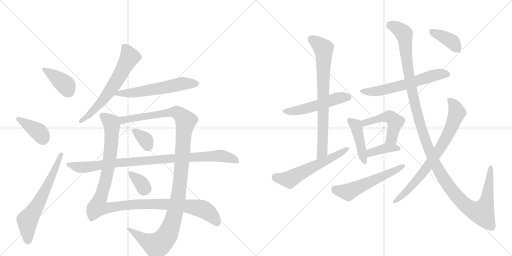
t = 0.00 s
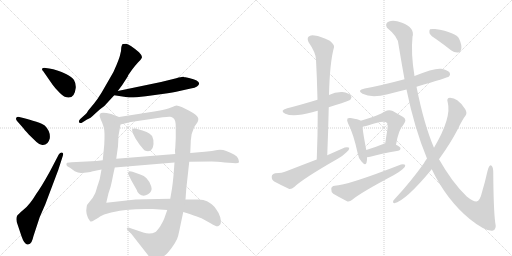
t = 3.23 s
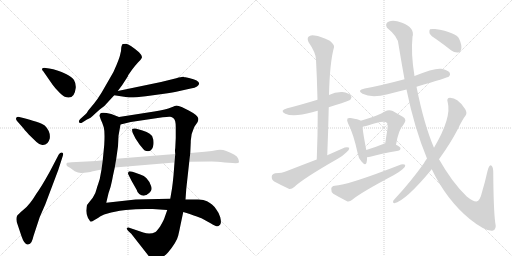
t = 6.45 s
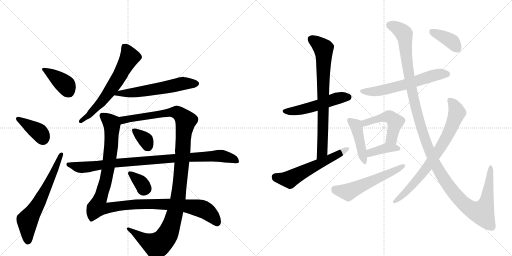
t = 9.68 s
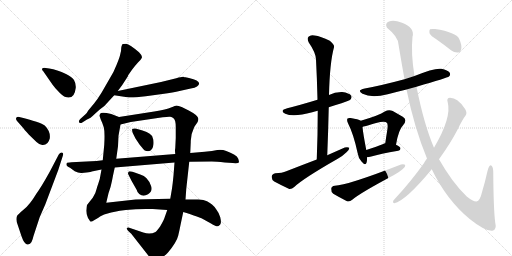
t = 12.91 s
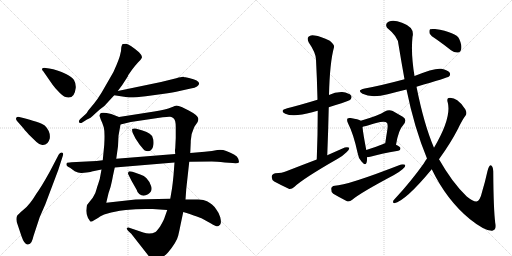
t = 16.14 s

The animated SVG that drew these frames (rendered in a browser with its animation timeline set to each time). Animation: 21 CSS @keyframes rules; one cycle of 16.14 s.

<svg version="1.1" viewBox="0 0 2048 1024" xmlns="http://www.w3.org/2000/svg">
  <g stroke="lightgray" stroke-dasharray="1,1" stroke-width="1" transform="scale(4, 4)">
    <line x1="0" y1="0" x2="256" y2="256"></line>
    <line x1="256" y1="0" x2="0" y2="256"></line>
    <line x1="128" y1="0" x2="128" y2="256"></line>
    <line x1="0" y1="128" x2="256" y2="128"></line>
    <line x1="256" y1="0" x2="512" y2="256"></line>
    <line x1="512" y1="0" x2="256" y2="256"></line>
    <line x1="384" y1="0" x2="384" y2="256"></line>
    <line x1="256" y1="128" x2="512" y2="128"></line>
  </g>
<g transform="scale(1, -1) translate(0, -850)">
   <style type="text/css">
    @keyframes keyframes0 {
      from {
       stroke: black;
       stroke-dashoffset: 390;
       stroke-width: 128;
       }
       56% {
       animation-timing-function: step-end;
       stroke: black;
       stroke-dashoffset: 0;
       stroke-width: 128;
       }
       to {
       stroke: black;
       stroke-width: 1024;
       }
       }
       #make-me-a-hanzi-animation-0 {
         animation: keyframes0 0.567383s both;
         animation-delay: 0.000000s;
         animation-timing-function: linear;
       }
    @keyframes keyframes1 {
      from {
       stroke: black;
       stroke-dashoffset: 386;
       stroke-width: 128;
       }
       56% {
       animation-timing-function: step-end;
       stroke: black;
       stroke-dashoffset: 0;
       stroke-width: 128;
       }
       to {
       stroke: black;
       stroke-width: 1024;
       }
       }
       #make-me-a-hanzi-animation-1 {
         animation: keyframes1 0.564128s both;
         animation-delay: 0.567383s;
         animation-timing-function: linear;
       }
    @keyframes keyframes2 {
      from {
       stroke: black;
       stroke-dashoffset: 636;
       stroke-width: 128;
       }
       67% {
       animation-timing-function: step-end;
       stroke: black;
       stroke-dashoffset: 0;
       stroke-width: 128;
       }
       to {
       stroke: black;
       stroke-width: 1024;
       }
       }
       #make-me-a-hanzi-animation-2 {
         animation: keyframes2 0.767578s both;
         animation-delay: 1.131510s;
         animation-timing-function: linear;
       }
    @keyframes keyframes3 {
      from {
       stroke: black;
       stroke-dashoffset: 626;
       stroke-width: 128;
       }
       67% {
       animation-timing-function: step-end;
       stroke: black;
       stroke-dashoffset: 0;
       stroke-width: 128;
       }
       to {
       stroke: black;
       stroke-width: 1024;
       }
       }
       #make-me-a-hanzi-animation-3 {
         animation: keyframes3 0.759440s both;
         animation-delay: 1.899089s;
         animation-timing-function: linear;
       }
    @keyframes keyframes4 {
      from {
       stroke: black;
       stroke-dashoffset: 581;
       stroke-width: 128;
       }
       65% {
       animation-timing-function: step-end;
       stroke: black;
       stroke-dashoffset: 0;
       stroke-width: 128;
       }
       to {
       stroke: black;
       stroke-width: 1024;
       }
       }
       #make-me-a-hanzi-animation-4 {
         animation: keyframes4 0.722819s both;
         animation-delay: 2.658529s;
         animation-timing-function: linear;
       }
    @keyframes keyframes5 {
      from {
       stroke: black;
       stroke-dashoffset: 1148;
       stroke-width: 128;
       }
       79% {
       animation-timing-function: step-end;
       stroke: black;
       stroke-dashoffset: 0;
       stroke-width: 128;
       }
       to {
       stroke: black;
       stroke-width: 1024;
       }
       }
       #make-me-a-hanzi-animation-5 {
         animation: keyframes5 1.184245s both;
         animation-delay: 3.381348s;
         animation-timing-function: linear;
       }
    @keyframes keyframes6 {
      from {
       stroke: black;
       stroke-dashoffset: 1188;
       stroke-width: 128;
       }
       79% {
       animation-timing-function: step-end;
       stroke: black;
       stroke-dashoffset: 0;
       stroke-width: 128;
       }
       to {
       stroke: black;
       stroke-width: 1024;
       }
       }
       #make-me-a-hanzi-animation-6 {
         animation: keyframes6 1.216797s both;
         animation-delay: 4.565592s;
         animation-timing-function: linear;
       }
    @keyframes keyframes7 {
      from {
       stroke: black;
       stroke-dashoffset: 344;
       stroke-width: 128;
       }
       53% {
       animation-timing-function: step-end;
       stroke: black;
       stroke-dashoffset: 0;
       stroke-width: 128;
       }
       to {
       stroke: black;
       stroke-width: 1024;
       }
       }
       #make-me-a-hanzi-animation-7 {
         animation: keyframes7 0.529948s both;
         animation-delay: 5.782389s;
         animation-timing-function: linear;
       }
    @keyframes keyframes8 {
      from {
       stroke: black;
       stroke-dashoffset: 343;
       stroke-width: 128;
       }
       53% {
       animation-timing-function: step-end;
       stroke: black;
       stroke-dashoffset: 0;
       stroke-width: 128;
       }
       to {
       stroke: black;
       stroke-width: 1024;
       }
       }
       #make-me-a-hanzi-animation-8 {
         animation: keyframes8 0.529134s both;
         animation-delay: 6.312337s;
         animation-timing-function: linear;
       }
    @keyframes keyframes9 {
      from {
       stroke: black;
       stroke-dashoffset: 940;
       stroke-width: 128;
       }
       75% {
       animation-timing-function: step-end;
       stroke: black;
       stroke-dashoffset: 0;
       stroke-width: 128;
       }
       to {
       stroke: black;
       stroke-width: 1024;
       }
       }
       #make-me-a-hanzi-animation-9 {
         animation: keyframes9 1.014974s both;
         animation-delay: 6.841471s;
         animation-timing-function: linear;
       }
    @keyframes keyframes10 {
      from {
       stroke: black;
       stroke-dashoffset: 515;
       stroke-width: 128;
       }
       63% {
       animation-timing-function: step-end;
       stroke: black;
       stroke-dashoffset: 0;
       stroke-width: 128;
       }
       to {
       stroke: black;
       stroke-width: 1024;
       }
       }
       #make-me-a-hanzi-animation-10 {
         animation: keyframes10 0.669108s both;
         animation-delay: 7.856445s;
         animation-timing-function: linear;
       }
    @keyframes keyframes11 {
      from {
       stroke: black;
       stroke-dashoffset: 758;
       stroke-width: 128;
       }
       71% {
       animation-timing-function: step-end;
       stroke: black;
       stroke-dashoffset: 0;
       stroke-width: 128;
       }
       to {
       stroke: black;
       stroke-width: 1024;
       }
       }
       #make-me-a-hanzi-animation-11 {
         animation: keyframes11 0.866862s both;
         animation-delay: 8.525553s;
         animation-timing-function: linear;
       }
    @keyframes keyframes12 {
      from {
       stroke: black;
       stroke-dashoffset: 578;
       stroke-width: 128;
       }
       65% {
       animation-timing-function: step-end;
       stroke: black;
       stroke-dashoffset: 0;
       stroke-width: 128;
       }
       to {
       stroke: black;
       stroke-width: 1024;
       }
       }
       #make-me-a-hanzi-animation-12 {
         animation: keyframes12 0.720378s both;
         animation-delay: 9.392415s;
         animation-timing-function: linear;
       }
    @keyframes keyframes13 {
      from {
       stroke: black;
       stroke-dashoffset: 602;
       stroke-width: 128;
       }
       66% {
       animation-timing-function: step-end;
       stroke: black;
       stroke-dashoffset: 0;
       stroke-width: 128;
       }
       to {
       stroke: black;
       stroke-width: 1024;
       }
       }
       #make-me-a-hanzi-animation-13 {
         animation: keyframes13 0.739909s both;
         animation-delay: 10.112793s;
         animation-timing-function: linear;
       }
    @keyframes keyframes14 {
      from {
       stroke: black;
       stroke-dashoffset: 439;
       stroke-width: 128;
       }
       59% {
       animation-timing-function: step-end;
       stroke: black;
       stroke-dashoffset: 0;
       stroke-width: 128;
       }
       to {
       stroke: black;
       stroke-width: 1024;
       }
       }
       #make-me-a-hanzi-animation-14 {
         animation: keyframes14 0.607259s both;
         animation-delay: 10.852702s;
         animation-timing-function: linear;
       }
    @keyframes keyframes15 {
      from {
       stroke: black;
       stroke-dashoffset: 492;
       stroke-width: 128;
       }
       62% {
       animation-timing-function: step-end;
       stroke: black;
       stroke-dashoffset: 0;
       stroke-width: 128;
       }
       to {
       stroke: black;
       stroke-width: 1024;
       }
       }
       #make-me-a-hanzi-animation-15 {
         animation: keyframes15 0.650391s both;
         animation-delay: 11.459961s;
         animation-timing-function: linear;
       }
    @keyframes keyframes16 {
      from {
       stroke: black;
       stroke-dashoffset: 385;
       stroke-width: 128;
       }
       56% {
       animation-timing-function: step-end;
       stroke: black;
       stroke-dashoffset: 0;
       stroke-width: 128;
       }
       to {
       stroke: black;
       stroke-width: 1024;
       }
       }
       #make-me-a-hanzi-animation-16 {
         animation: keyframes16 0.563314s both;
         animation-delay: 12.110352s;
         animation-timing-function: linear;
       }
    @keyframes keyframes17 {
      from {
       stroke: black;
       stroke-dashoffset: 558;
       stroke-width: 128;
       }
       64% {
       animation-timing-function: step-end;
       stroke: black;
       stroke-dashoffset: 0;
       stroke-width: 128;
       }
       to {
       stroke: black;
       stroke-width: 1024;
       }
       }
       #make-me-a-hanzi-animation-17 {
         animation: keyframes17 0.704102s both;
         animation-delay: 12.673665s;
         animation-timing-function: linear;
       }
    @keyframes keyframes18 {
      from {
       stroke: black;
       stroke-dashoffset: 1329;
       stroke-width: 128;
       }
       81% {
       animation-timing-function: step-end;
       stroke: black;
       stroke-dashoffset: 0;
       stroke-width: 128;
       }
       to {
       stroke: black;
       stroke-width: 1024;
       }
       }
       #make-me-a-hanzi-animation-18 {
         animation: keyframes18 1.331543s both;
         animation-delay: 13.377767s;
         animation-timing-function: linear;
       }
    @keyframes keyframes19 {
      from {
       stroke: black;
       stroke-dashoffset: 752;
       stroke-width: 128;
       }
       71% {
       animation-timing-function: step-end;
       stroke: black;
       stroke-dashoffset: 0;
       stroke-width: 128;
       }
       to {
       stroke: black;
       stroke-width: 1024;
       }
       }
       #make-me-a-hanzi-animation-19 {
         animation: keyframes19 0.861979s both;
         animation-delay: 14.709310s;
         animation-timing-function: linear;
       }
    @keyframes keyframes20 {
      from {
       stroke: black;
       stroke-dashoffset: 386;
       stroke-width: 128;
       }
       56% {
       animation-timing-function: step-end;
       stroke: black;
       stroke-dashoffset: 0;
       stroke-width: 128;
       }
       to {
       stroke: black;
       stroke-width: 1024;
       }
       }
       #make-me-a-hanzi-animation-20 {
         animation: keyframes20 0.564128s both;
         animation-delay: 15.571289s;
         animation-timing-function: linear;
       }
</style>
<path d="M 197 576 L 183 578 Q 173 580 169 576 Q 166 572 173 565 L 209 513 Q 211 509 230 488 Q 250 466 259 463 Q 298 449 303 499 Q 304 516 296 530 Q 288 543 264 554 Q 228 572 197 576 Z" fill="lightgray"></path> 
<path d="M 69 365 L 91 340 Q 96 333 115 312 L 146 282 Q 156 272 169 270 Q 192 268 199 296 Q 203 324 179 348 Q 163 361 77 382 Q 69 384 65 379 Q 62 373 69 365 Z" fill="lightgray"></path> 
<path d="M 235 232 L 200 165 Q 164 100 146 76 Q 119 31 95 12 Q 71 -8 68 -14 Q 62 -29 71 -50 L 86 -95 Q 98 -130 112 -128 Q 121 -126 126 -118 Q 131 -108 134 -94 L 159 -18 L 181 32 L 233 170 L 251 226 Q 256 239 247 240 Q 240 240 235 232 Z" fill="lightgray"></path> 
<path d="M 485 659 Q 485 645 481 633 Q 479 621 466 590 Q 454 559 440 538 L 406 479 Q 390 453 377 437 L 353 408 Q 346 395 342 393 L 321 374 Q 313 366 317 360 Q 322 356 329 360 L 348 372 Q 360 375 381 396 L 399 412 Q 421 427 433 443 L 457 469 L 471 486 L 489 510 L 511 544 Q 511 546 514 551 L 528 571 Q 540 587 551 599 Q 563 610 567 618 Q 571 626 556 641 Q 517 674 505 675 Q 493 675 492 674 Q 488 675 485 659 Z" fill="lightgray"></path> 
<path d="M 457 469 L 509 461 Q 525 458 583 465 L 649 474 Q 695 480 718 486 L 763 496 Q 780 499 788 504 Q 815 524 756 538 L 742 541 Q 738 541 734 543 Q 728 544 705 537 L 644 522 L 471 486 C 442 480 427 474 457 469 Z" fill="lightgray"></path> 
<path d="M 476 382 L 445 394 Q 403 405 400 394 L 398 387 L 403 372 Q 410 358 415 341 Q 420 323 417 271 L 411 209 L 406 172 L 399 134 L 392 112 Q 390 108 386 93 Q 383 77 371 59 L 348 30 Q 346 22 345 7 Q 345 -8 352 -22 L 358 -31 Q 360 -36 363 -36 Q 367 -37 378 -30 Q 390 -24 402 -15 Q 415 -7 434 -3 Q 451 3 503 10 Q 556 16 611 14 L 669 10 L 733 2 L 756 -5 Q 799 -20 806 -23 L 844 -44 Q 867 -59 874 -54 Q 882 -50 883 -43 Q 885 -36 881 -19 Q 877 -3 866 11 Q 856 26 848 32 Q 841 38 828 45 Q 816 52 793 52 L 742 52 L 681 55 L 633 54 Q 603 54 585 53 L 542 52 L 425 39 L 434 77 Q 444 105 448 127 Q 452 149 459 180 L 465 215 L 472 265 L 474 307 L 482 352 C 487 378 487 378 476 382 Z" fill="lightgray"></path> 
<path d="M 761 238 L 763 282 Q 762 311 777 342 L 790 361 Q 794 370 793 376 Q 793 388 755 408 L 729 421 Q 711 428 706 428 Q 702 428 684 420 Q 667 412 617 404 L 476 382 C 446 377 453 345 482 352 L 523 362 L 651 381 Q 674 384 681 383 Q 688 382 695 376 Q 703 369 703 342 L 703 298 L 701 257 Q 699 250 701 234 L 698 200 L 694 148 Q 691 117 688 96 L 681 55 L 669 10 L 657 -24 Q 653 -34 641 -55 Q 628 -74 622 -78 Q 600 -89 573 -80 L 517 -61 Q 511 -58 508 -62 Q 505 -66 513 -74 L 525 -85 L 590 -168 Q 607 -192 624 -191 Q 642 -190 672 -160 Q 707 -118 713 -92 Q 719 -66 722 -50 L 733 2 L 742 52 L 745 94 L 757 203 L 761 238 Z" fill="lightgray"></path> 
<path d="M 531 318 L 542 296 L 558 272 Q 577 249 579 248 Q 611 237 614 274 Q 615 292 611 298 Q 607 318 570 328 L 542 336 Q 532 337 529 334 Q 527 330 531 318 Z" fill="lightgray"></path> 
<path d="M 561 152 L 530 163 Q 514 167 514 162 Q 510 157 514 151 L 526 127 L 547 90 Q 549 80 557 74 Q 573 61 592 73 Q 611 85 605 104 Q 600 123 586 137 Q 577 148 561 152 Z" fill="lightgray"></path> 
<path d="M 819 243 L 761 238 L 701 234 L 465 215 L 411 209 L 386 206 L 286 201 Q 269 200 267 198 Q 265 192 266 190 Q 266 186 280 179 L 299 165 Q 314 157 327 158 L 346 160 Q 365 163 367 164 L 406 172 L 459 180 L 698 200 L 757 203 L 847 204 Q 865 204 899 200 L 931 198 Q 954 196 956 201 Q 956 205 953 215 Q 950 225 936 232 Q 923 239 905 246 Q 888 253 869 250 Q 851 246 819 243 Z" fill="lightgray"></path> 
<path d="M 1315 421 Q 1339 430 1366 437 Q 1397 447 1402 452 Q 1409 461 1404 468 Q 1397 478 1369 482 Q 1341 483 1316 470 L 1270 451 Q 1201 430 1149 417 Q 1116 408 1141 395 Q 1174 380 1249 401 Q 1259 404 1271 407 L 1315 421 Z" fill="lightgray"></path> 
<path d="M 1309 229 Q 1313 328 1315 421 L 1316 470 Q 1319 600 1336 661 Q 1339 671 1319 687 Q 1283 705 1258 708 Q 1242 712 1234 703 Q 1227 696 1235 680 Q 1263 640 1264 612 Q 1268 536 1270 451 L 1271 407 Q 1271 314 1267 212 C 1266 182 1308 199 1309 229 Z" fill="lightgray"></path> 
<path d="M 1267 212 Q 1209 190 1145 165 Q 1129 158 1101 157 Q 1088 154 1087 144 Q 1086 131 1097 124 Q 1121 111 1155 95 Q 1165 92 1177 102 Q 1211 135 1351 215 Q 1372 227 1386 241 Q 1398 250 1397 259 Q 1391 263 1379 260 Q 1345 245 1309 229 L 1267 212 Z" fill="lightgray"></path> 
<path d="M 1666 503 Q 1790 539 1796 544 Q 1803 551 1799 559 Q 1792 569 1765 575 Q 1738 579 1658 546 L 1618 533 Q 1525 508 1459 496 Q 1425 489 1450 475 Q 1486 457 1551 473 Q 1585 482 1626 492 L 1666 503 Z" fill="lightgray"></path> 
<path d="M 1443 367 Q 1434 373 1403 378 Q 1393 379 1390 376 Q 1386 370 1392 357 Q 1414 314 1430 240 Q 1433 218 1446 204 Q 1462 185 1466 199 Q 1469 208 1468 221 L 1465 250 Q 1452 319 1450 342 C 1448 365 1448 365 1443 367 Z" fill="lightgray"></path> 
<path d="M 1584 271 Q 1594 331 1613 350 Q 1631 372 1611 383 Q 1595 392 1571 406 Q 1555 413 1539 404 Q 1518 389 1443 367 C 1414 358 1422 332 1450 342 Q 1450 343 1521 362 Q 1542 366 1547 359 Q 1553 355 1549 329 Q 1545 305 1541 277 C 1537 247 1579 241 1584 271 Z" fill="lightgray"></path> 
<path d="M 1468 221 Q 1475 221 1485 224 Q 1519 234 1593 247 Q 1602 248 1602 256 Q 1602 263 1584 271 C 1561 282 1561 282 1541 277 Q 1535 276 1533 274 Q 1496 259 1465 250 C 1436 242 1438 219 1468 221 Z" fill="lightgray"></path> 
<path d="M 1339 107 Q 1326 106 1325 95 Q 1324 82 1333 75 Q 1355 62 1388 45 Q 1398 42 1409 51 Q 1442 79 1576 150 Q 1595 160 1610 173 Q 1622 180 1621 190 Q 1617 194 1604 192 Q 1388 108 1339 107 Z" fill="lightgray"></path> 
<path d="M 1727 173 Q 1787 49 1880 -27 Q 1940 -75 1969 -73 Q 1988 -69 1981 -41 Q 1974 11 1973 164 Q 1972 188 1962 189 Q 1956 188 1950 166 Q 1940 121 1929 85 Q 1920 46 1906 44 Q 1893 43 1867 64 Q 1810 118 1756 213 L 1736 259 Q 1696 352 1666 503 L 1658 546 Q 1643 636 1650 703 Q 1660 740 1608 759 Q 1575 772 1556 764 Q 1538 757 1548 739 Q 1593 703 1594 672 Q 1606 599 1618 533 L 1626 492 Q 1657 339 1708 216 L 1727 173 Z" fill="lightgray"></path> 
<path d="M 1708 216 Q 1701 207 1695 196 Q 1644 124 1578 53 Q 1572 49 1572 42 Q 1572 38 1577 37 Q 1622 46 1727 173 L 1756 213 Q 1802 277 1830 331 Q 1849 371 1863 389 Q 1869 399 1861 413 Q 1845 438 1829 449 Q 1816 459 1800 459 Q 1785 459 1791 440 Q 1807 380 1736 259 L 1708 216 Z" fill="lightgray"></path> 
<path d="M 1748 691 Q 1775 672 1804 649 Q 1817 639 1832 640 Q 1842 641 1845 654 Q 1848 669 1837 694 Q 1825 721 1740 734 Q 1725 735 1720 733 Q 1716 729 1718 717 Q 1722 707 1748 691 Z" fill="lightgray"></path> 
      <clipPath id="make-me-a-hanzi-clip-0">
      <path d="M 197 576 L 183 578 Q 173 580 169 576 Q 166 572 173 565 L 209 513 Q 211 509 230 488 Q 250 466 259 463 Q 298 449 303 499 Q 304 516 296 530 Q 288 543 264 554 Q 228 572 197 576 Z" fill="lightgray"></path>
      </clipPath>
      <path clip-path="url(#make-me-a-hanzi-clip-0)" d="M 177 573 L 261 512 L 274 485 " fill="none" id="make-me-a-hanzi-animation-0" stroke-dasharray="262 524" stroke-linecap="round"></path>

      <clipPath id="make-me-a-hanzi-clip-1">
      <path d="M 69 365 L 91 340 Q 96 333 115 312 L 146 282 Q 156 272 169 270 Q 192 268 199 296 Q 203 324 179 348 Q 163 361 77 382 Q 69 384 65 379 Q 62 373 69 365 Z" fill="lightgray"></path>
      </clipPath>
      <path clip-path="url(#make-me-a-hanzi-clip-1)" d="M 73 374 L 158 320 L 172 294 " fill="none" id="make-me-a-hanzi-animation-1" stroke-dasharray="258 516" stroke-linecap="round"></path>

      <clipPath id="make-me-a-hanzi-clip-2">
      <path d="M 235 232 L 200 165 Q 164 100 146 76 Q 119 31 95 12 Q 71 -8 68 -14 Q 62 -29 71 -50 L 86 -95 Q 98 -130 112 -128 Q 121 -126 126 -118 Q 131 -108 134 -94 L 159 -18 L 181 32 L 233 170 L 251 226 Q 256 239 247 240 Q 240 240 235 232 Z" fill="lightgray"></path>
      </clipPath>
      <path clip-path="url(#make-me-a-hanzi-clip-2)" d="M 111 -115 L 110 -32 L 160 48 L 244 232 " fill="none" id="make-me-a-hanzi-animation-2" stroke-dasharray="508 1016" stroke-linecap="round"></path>

      <clipPath id="make-me-a-hanzi-clip-3">
      <path d="M 485 659 Q 485 645 481 633 Q 479 621 466 590 Q 454 559 440 538 L 406 479 Q 390 453 377 437 L 353 408 Q 346 395 342 393 L 321 374 Q 313 366 317 360 Q 322 356 329 360 L 348 372 Q 360 375 381 396 L 399 412 Q 421 427 433 443 L 457 469 L 471 486 L 489 510 L 511 544 Q 511 546 514 551 L 528 571 Q 540 587 551 599 Q 563 610 567 618 Q 571 626 556 641 Q 517 674 505 675 Q 493 675 492 674 Q 488 675 485 659 Z" fill="lightgray"></path>
      </clipPath>
      <path clip-path="url(#make-me-a-hanzi-clip-3)" d="M 499 662 L 514 637 L 517 619 L 483 554 L 403 439 L 353 387 L 323 366 " fill="none" id="make-me-a-hanzi-animation-3" stroke-dasharray="498 996" stroke-linecap="round"></path>

      <clipPath id="make-me-a-hanzi-clip-4">
      <path d="M 457 469 L 509 461 Q 525 458 583 465 L 649 474 Q 695 480 718 486 L 763 496 Q 780 499 788 504 Q 815 524 756 538 L 742 541 Q 738 541 734 543 Q 728 544 705 537 L 644 522 L 471 486 C 442 480 427 474 457 469 Z" fill="lightgray"></path>
      </clipPath>
      <path clip-path="url(#make-me-a-hanzi-clip-4)" d="M 464 470 L 474 476 L 551 481 L 731 516 L 784 516 " fill="none" id="make-me-a-hanzi-animation-4" stroke-dasharray="453 906" stroke-linecap="round"></path>

      <clipPath id="make-me-a-hanzi-clip-5">
      <path d="M 476 382 L 445 394 Q 403 405 400 394 L 398 387 L 403 372 Q 410 358 415 341 Q 420 323 417 271 L 411 209 L 406 172 L 399 134 L 392 112 Q 390 108 386 93 Q 383 77 371 59 L 348 30 Q 346 22 345 7 Q 345 -8 352 -22 L 358 -31 Q 360 -36 363 -36 Q 367 -37 378 -30 Q 390 -24 402 -15 Q 415 -7 434 -3 Q 451 3 503 10 Q 556 16 611 14 L 669 10 L 733 2 L 756 -5 Q 799 -20 806 -23 L 844 -44 Q 867 -59 874 -54 Q 882 -50 883 -43 Q 885 -36 881 -19 Q 877 -3 866 11 Q 856 26 848 32 Q 841 38 828 45 Q 816 52 793 52 L 742 52 L 681 55 L 633 54 Q 603 54 585 53 L 542 52 L 425 39 L 434 77 Q 444 105 448 127 Q 452 149 459 180 L 465 215 L 472 265 L 474 307 L 482 352 C 487 378 487 378 476 382 Z" fill="lightgray"></path>
      </clipPath>
      <path clip-path="url(#make-me-a-hanzi-clip-5)" d="M 410 387 L 446 357 L 446 287 L 423 126 L 390 22 L 423 17 L 550 34 L 733 28 L 810 14 L 845 -10 L 869 -40 " fill="none" id="make-me-a-hanzi-animation-5" stroke-dasharray="1020 2040" stroke-linecap="round"></path>

      <clipPath id="make-me-a-hanzi-clip-6">
      <path d="M 761 238 L 763 282 Q 762 311 777 342 L 790 361 Q 794 370 793 376 Q 793 388 755 408 L 729 421 Q 711 428 706 428 Q 702 428 684 420 Q 667 412 617 404 L 476 382 C 446 377 453 345 482 352 L 523 362 L 651 381 Q 674 384 681 383 Q 688 382 695 376 Q 703 369 703 342 L 703 298 L 701 257 Q 699 250 701 234 L 698 200 L 694 148 Q 691 117 688 96 L 681 55 L 669 10 L 657 -24 Q 653 -34 641 -55 Q 628 -74 622 -78 Q 600 -89 573 -80 L 517 -61 Q 511 -58 508 -62 Q 505 -66 513 -74 L 525 -85 L 590 -168 Q 607 -192 624 -191 Q 642 -190 672 -160 Q 707 -118 713 -92 Q 719 -66 722 -50 L 733 2 L 742 52 L 745 94 L 757 203 L 761 238 Z" fill="lightgray"></path>
      </clipPath>
      <path clip-path="url(#make-me-a-hanzi-clip-6)" d="M 487 361 L 493 370 L 517 376 L 687 401 L 713 398 L 743 367 L 713 61 L 690 -36 L 668 -91 L 654 -111 L 625 -131 L 579 -110 L 513 -67 " fill="none" id="make-me-a-hanzi-animation-6" stroke-dasharray="1060 2120" stroke-linecap="round"></path>

      <clipPath id="make-me-a-hanzi-clip-7">
      <path d="M 531 318 L 542 296 L 558 272 Q 577 249 579 248 Q 611 237 614 274 Q 615 292 611 298 Q 607 318 570 328 L 542 336 Q 532 337 529 334 Q 527 330 531 318 Z" fill="lightgray"></path>
      </clipPath>
      <path clip-path="url(#make-me-a-hanzi-clip-7)" d="M 536 330 L 582 291 L 590 265 " fill="none" id="make-me-a-hanzi-animation-7" stroke-dasharray="216 432" stroke-linecap="round"></path>

      <clipPath id="make-me-a-hanzi-clip-8">
      <path d="M 561 152 L 530 163 Q 514 167 514 162 Q 510 157 514 151 L 526 127 L 547 90 Q 549 80 557 74 Q 573 61 592 73 Q 611 85 605 104 Q 600 123 586 137 Q 577 148 561 152 Z" fill="lightgray"></path>
      </clipPath>
      <path clip-path="url(#make-me-a-hanzi-clip-8)" d="M 521 157 L 583 96 " fill="none" id="make-me-a-hanzi-animation-8" stroke-dasharray="215 430" stroke-linecap="round"></path>

      <clipPath id="make-me-a-hanzi-clip-9">
      <path d="M 819 243 L 761 238 L 701 234 L 465 215 L 411 209 L 386 206 L 286 201 Q 269 200 267 198 Q 265 192 266 190 Q 266 186 280 179 L 299 165 Q 314 157 327 158 L 346 160 Q 365 163 367 164 L 406 172 L 459 180 L 698 200 L 757 203 L 847 204 Q 865 204 899 200 L 931 198 Q 954 196 956 201 Q 956 205 953 215 Q 950 225 936 232 Q 923 239 905 246 Q 888 253 869 250 Q 851 246 819 243 Z" fill="lightgray"></path>
      </clipPath>
      <path clip-path="url(#make-me-a-hanzi-clip-9)" d="M 272 193 L 314 181 L 350 182 L 490 201 L 868 227 L 923 218 L 949 207 " fill="none" id="make-me-a-hanzi-animation-9" stroke-dasharray="812 1624" stroke-linecap="round"></path>

      <clipPath id="make-me-a-hanzi-clip-10">
      <path d="M 1315 421 Q 1339 430 1366 437 Q 1397 447 1402 452 Q 1409 461 1404 468 Q 1397 478 1369 482 Q 1341 483 1316 470 L 1270 451 Q 1201 430 1149 417 Q 1116 408 1141 395 Q 1174 380 1249 401 Q 1259 404 1271 407 L 1315 421 Z" fill="lightgray"></path>
      </clipPath>
      <path clip-path="url(#make-me-a-hanzi-clip-10)" d="M 1143 407 L 1199 409 L 1352 458 L 1394 461 " fill="none" id="make-me-a-hanzi-animation-10" stroke-dasharray="387 774" stroke-linecap="round"></path>

      <clipPath id="make-me-a-hanzi-clip-11">
      <path d="M 1309 229 Q 1313 328 1315 421 L 1316 470 Q 1319 600 1336 661 Q 1339 671 1319 687 Q 1283 705 1258 708 Q 1242 712 1234 703 Q 1227 696 1235 680 Q 1263 640 1264 612 Q 1268 536 1270 451 L 1271 407 Q 1271 314 1267 212 C 1266 182 1308 199 1309 229 Z" fill="lightgray"></path>
      </clipPath>
      <path clip-path="url(#make-me-a-hanzi-clip-11)" d="M 1246 694 L 1291 658 L 1296 628 L 1289 243 L 1272 220 " fill="none" id="make-me-a-hanzi-animation-11" stroke-dasharray="630 1260" stroke-linecap="round"></path>

      <clipPath id="make-me-a-hanzi-clip-12">
      <path d="M 1267 212 Q 1209 190 1145 165 Q 1129 158 1101 157 Q 1088 154 1087 144 Q 1086 131 1097 124 Q 1121 111 1155 95 Q 1165 92 1177 102 Q 1211 135 1351 215 Q 1372 227 1386 241 Q 1398 250 1397 259 Q 1391 263 1379 260 Q 1345 245 1309 229 L 1267 212 Z" fill="lightgray"></path>
      </clipPath>
      <path clip-path="url(#make-me-a-hanzi-clip-12)" d="M 1102 142 L 1158 132 L 1392 256 " fill="none" id="make-me-a-hanzi-animation-12" stroke-dasharray="450 900" stroke-linecap="round"></path>

      <clipPath id="make-me-a-hanzi-clip-13">
      <path d="M 1666 503 Q 1790 539 1796 544 Q 1803 551 1799 559 Q 1792 569 1765 575 Q 1738 579 1658 546 L 1618 533 Q 1525 508 1459 496 Q 1425 489 1450 475 Q 1486 457 1551 473 Q 1585 482 1626 492 L 1666 503 Z" fill="lightgray"></path>
      </clipPath>
      <path clip-path="url(#make-me-a-hanzi-clip-13)" d="M 1452 487 L 1507 485 L 1641 517 L 1743 551 L 1789 553 " fill="none" id="make-me-a-hanzi-animation-13" stroke-dasharray="474 948" stroke-linecap="round"></path>

      <clipPath id="make-me-a-hanzi-clip-14">
      <path d="M 1443 367 Q 1434 373 1403 378 Q 1393 379 1390 376 Q 1386 370 1392 357 Q 1414 314 1430 240 Q 1433 218 1446 204 Q 1462 185 1466 199 Q 1469 208 1468 221 L 1465 250 Q 1452 319 1450 342 C 1448 365 1448 365 1443 367 Z" fill="lightgray"></path>
      </clipPath>
      <path clip-path="url(#make-me-a-hanzi-clip-14)" d="M 1397 371 L 1426 342 L 1456 203 " fill="none" id="make-me-a-hanzi-animation-14" stroke-dasharray="311 622" stroke-linecap="round"></path>

      <clipPath id="make-me-a-hanzi-clip-15">
      <path d="M 1584 271 Q 1594 331 1613 350 Q 1631 372 1611 383 Q 1595 392 1571 406 Q 1555 413 1539 404 Q 1518 389 1443 367 C 1414 358 1422 332 1450 342 Q 1450 343 1521 362 Q 1542 366 1547 359 Q 1553 355 1549 329 Q 1545 305 1541 277 C 1537 247 1579 241 1584 271 Z" fill="lightgray"></path>
      </clipPath>
      <path clip-path="url(#make-me-a-hanzi-clip-15)" d="M 1449 348 L 1460 360 L 1523 378 L 1547 383 L 1566 379 L 1581 362 L 1568 303 L 1549 283 " fill="none" id="make-me-a-hanzi-animation-15" stroke-dasharray="364 728" stroke-linecap="round"></path>

      <clipPath id="make-me-a-hanzi-clip-16">
      <path d="M 1468 221 Q 1475 221 1485 224 Q 1519 234 1593 247 Q 1602 248 1602 256 Q 1602 263 1584 271 C 1561 282 1561 282 1541 277 Q 1535 276 1533 274 Q 1496 259 1465 250 C 1436 242 1438 219 1468 221 Z" fill="lightgray"></path>
      </clipPath>
      <path clip-path="url(#make-me-a-hanzi-clip-16)" d="M 1471 229 L 1481 239 L 1532 255 L 1593 256 " fill="none" id="make-me-a-hanzi-animation-16" stroke-dasharray="257 514" stroke-linecap="round"></path>

      <clipPath id="make-me-a-hanzi-clip-17">
      <path d="M 1339 107 Q 1326 106 1325 95 Q 1324 82 1333 75 Q 1355 62 1388 45 Q 1398 42 1409 51 Q 1442 79 1576 150 Q 1595 160 1610 173 Q 1622 180 1621 190 Q 1617 194 1604 192 Q 1388 108 1339 107 Z" fill="lightgray"></path>
      </clipPath>
      <path clip-path="url(#make-me-a-hanzi-clip-17)" d="M 1338 94 L 1392 82 L 1616 186 " fill="none" id="make-me-a-hanzi-animation-17" stroke-dasharray="430 860" stroke-linecap="round"></path>

      <clipPath id="make-me-a-hanzi-clip-18">
      <path d="M 1727 173 Q 1787 49 1880 -27 Q 1940 -75 1969 -73 Q 1988 -69 1981 -41 Q 1974 11 1973 164 Q 1972 188 1962 189 Q 1956 188 1950 166 Q 1940 121 1929 85 Q 1920 46 1906 44 Q 1893 43 1867 64 Q 1810 118 1756 213 L 1736 259 Q 1696 352 1666 503 L 1658 546 Q 1643 636 1650 703 Q 1660 740 1608 759 Q 1575 772 1556 764 Q 1538 757 1548 739 Q 1593 703 1594 672 Q 1606 599 1618 533 L 1626 492 Q 1657 339 1708 216 L 1727 173 Z" fill="lightgray"></path>
      </clipPath>
      <path clip-path="url(#make-me-a-hanzi-clip-18)" d="M 1559 749 L 1592 736 L 1617 714 L 1634 559 L 1662 422 L 1697 300 L 1736 203 L 1777 133 L 1842 48 L 1885 13 L 1914 1 L 1928 -1 L 1944 35 L 1963 182 " fill="none" id="make-me-a-hanzi-animation-18" stroke-dasharray="1201 2402" stroke-linecap="round"></path>

      <clipPath id="make-me-a-hanzi-clip-19">
      <path d="M 1708 216 Q 1701 207 1695 196 Q 1644 124 1578 53 Q 1572 49 1572 42 Q 1572 38 1577 37 Q 1622 46 1727 173 L 1756 213 Q 1802 277 1830 331 Q 1849 371 1863 389 Q 1869 399 1861 413 Q 1845 438 1829 449 Q 1816 459 1800 459 Q 1785 459 1791 440 Q 1807 380 1736 259 L 1708 216 Z" fill="lightgray"></path>
      </clipPath>
      <path clip-path="url(#make-me-a-hanzi-clip-19)" d="M 1800 448 L 1813 436 L 1828 400 L 1778 286 L 1706 175 L 1651 110 L 1579 44 " fill="none" id="make-me-a-hanzi-animation-19" stroke-dasharray="624 1248" stroke-linecap="round"></path>

      <clipPath id="make-me-a-hanzi-clip-20">
      <path d="M 1748 691 Q 1775 672 1804 649 Q 1817 639 1832 640 Q 1842 641 1845 654 Q 1848 669 1837 694 Q 1825 721 1740 734 Q 1725 735 1720 733 Q 1716 729 1718 717 Q 1722 707 1748 691 Z" fill="lightgray"></path>
      </clipPath>
      <path clip-path="url(#make-me-a-hanzi-clip-20)" d="M 1725 727 L 1805 686 L 1830 655 " fill="none" id="make-me-a-hanzi-animation-20" stroke-dasharray="258 516" stroke-linecap="round"></path>

</g>
</svg>
